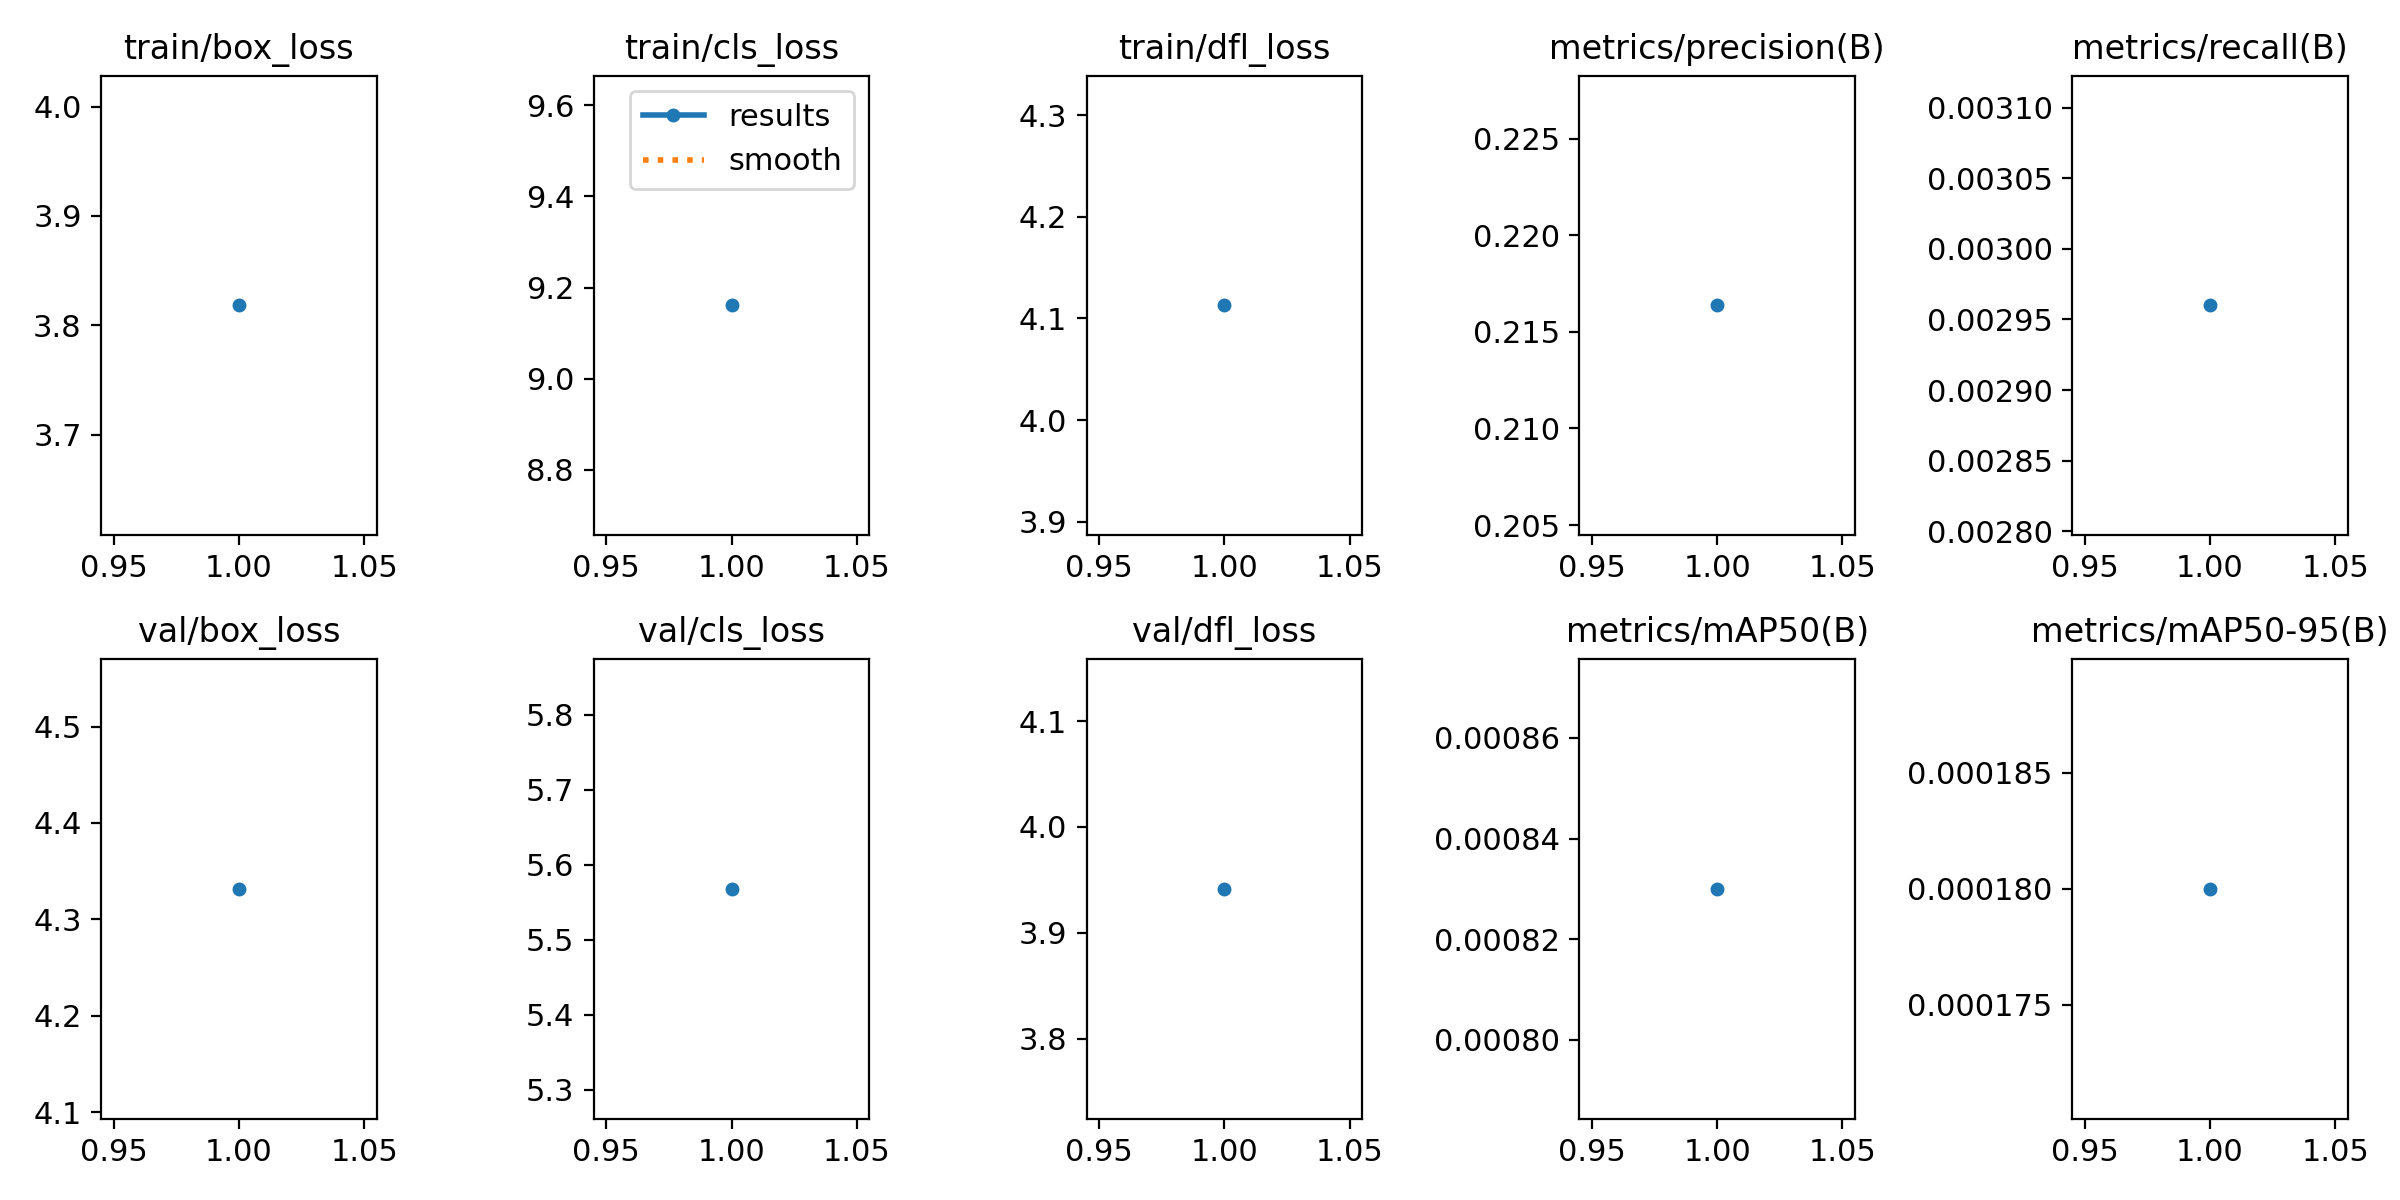

The data file committed next to this chart (first rows):
epoch, train/box_loss, train/cls_loss, train/dfl_loss, metrics/precision(B), metrics/recall(B), metrics/mAP50(B), metrics/mAP50-95(B), val/box_loss, val/cls_loss, val/dfl_loss, lr/pg0, lr/pg1, lr/pg2
1, 3.818, 9.161, 4.113, 0.2164, 0.00296, 0.00083, 0.00018, 4.332, 5.568, 3.942, 0.0001008, 0.0001008, 0.0001008
